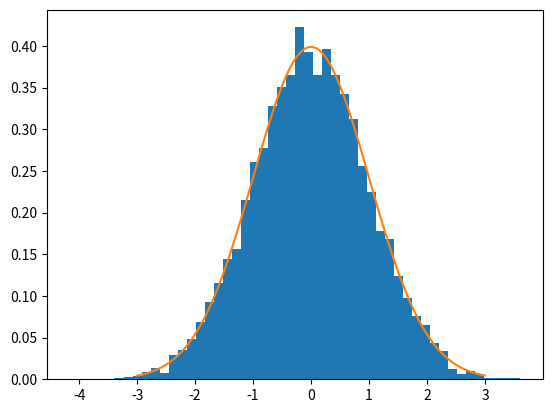

Source code (Python):
import numpy as np
import matplotlib.pyplot as plt

# Generate some data
data = np.random.normal(0, 1, 10000)

# Plot the histogram
plt.hist(data, bins=50, density=True)

# Plot the normal distribution
mu, sigma = 0, 1
x = np.linspace(mu - 3 * sigma, mu + 3 * sigma, 100)
plt.plot(x, 1/(sigma * np.sqrt(2 * np.pi)) * np.exp(-(x - mu)**2 / (2 * sigma**2)))

plt.show()
